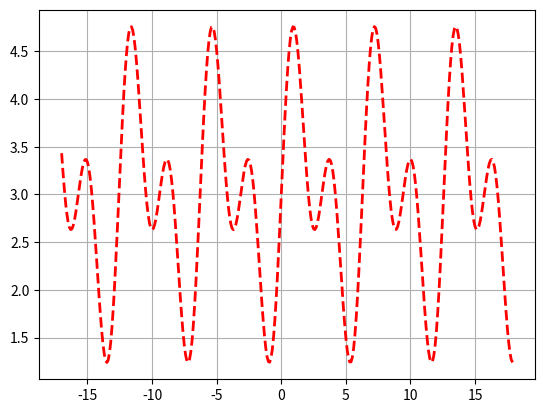

Reproduce this figure in Python.
import numpy as np
import scipy
import matplotlib.pyplot as plt
################################################
from scipy.signal import argrelextrema


#################################################
# input: 
# ts, time series of a tidal wave 
# outpout:
# MTL,MHHW,MHW,MLW,MLLW, tidal water levels (see their definitions in NOAA
# Tides and Currents webpage)

dummy_x = np.arange (-17,18,0.1)
ts = np.sin(dummy_x ) + np.sin(2*dummy_x)  +3

plt.plot(dummy_x,ts,'r--',linewidth=2.0) ##
plt.grid() ##
plt.show() ##

# find mean
MTL = ts.mean()
# find peak location and anti peak location
pks_loc = argrelextrema(ts, np.greater)
a_pks_loc = argrelextrema(-ts, np.greater)
# find peak and anti_peak
pks = ts[pks_loc]
apks = ts[a_pks_loc]
# select every one another
pks_odd = pks[::2]
pks_even = pks[1::2]
apks_odd = apks[::2]
apks_even = apks[1::2]
##
if len(pks_odd)==len(pks_even):
    dummy_1 = np.maximum(pks_odd,pks_even)
    dummy_2 = np.minimum(pks_odd,pks_even)
elif len(pks_odd)>len(pks_even):
    #pks_even.insert(len(pks_even),pks_even[-1])
    pks_even = np.append(pks_even,pks_even[-1]) 
    dummy_1 = np.maximum(pks_odd,pks_even)
    dummy_2 = np.minimum(pks_odd,pks_even)
else:
    #pks_odd.insert(len(pks_odd),pks_odd[-1])
    pks_odd = np.append(pks_odd,pks_odd[-1]) 
    dummy_1 = np.maximum(pks_odd,pks_even)
    dummy_2 = np.minimum(pks_odd,pks_even)

MHHW = dummy_1.mean()
MHW = dummy_2.mean()
##
if len(apks_odd)==len(apks_even):
    dummy_3 = np.maximum(-apks_odd,-apks_even)
    dummy_4 = np.minimum(-apks_odd,-apks_even)
elif len(apks_odd)>len(apks_even):
     apks_even = np.append(apks_even,apks_even[-1]) 
     dummy_3 = np.maximum(-apks_odd,-apks_even)
     dummy_4 = np.minimum(-apks_odd,-apks_even)
else:
    apks_odd = np.append(apks_odd,apks_odd[-1])
    dummy_3 = np.maximum(-apks_odd,-apks_even)
    dummy_4 = np.minimum(-apks_odd,-apks_even)

MLW = -dummy_4.mean()
MLLW = -dummy_3.mean()

#def tidal_datum_calc(ts):
    
    
    
    
    
    
    
    
    
    
    
    
    
    
    
    